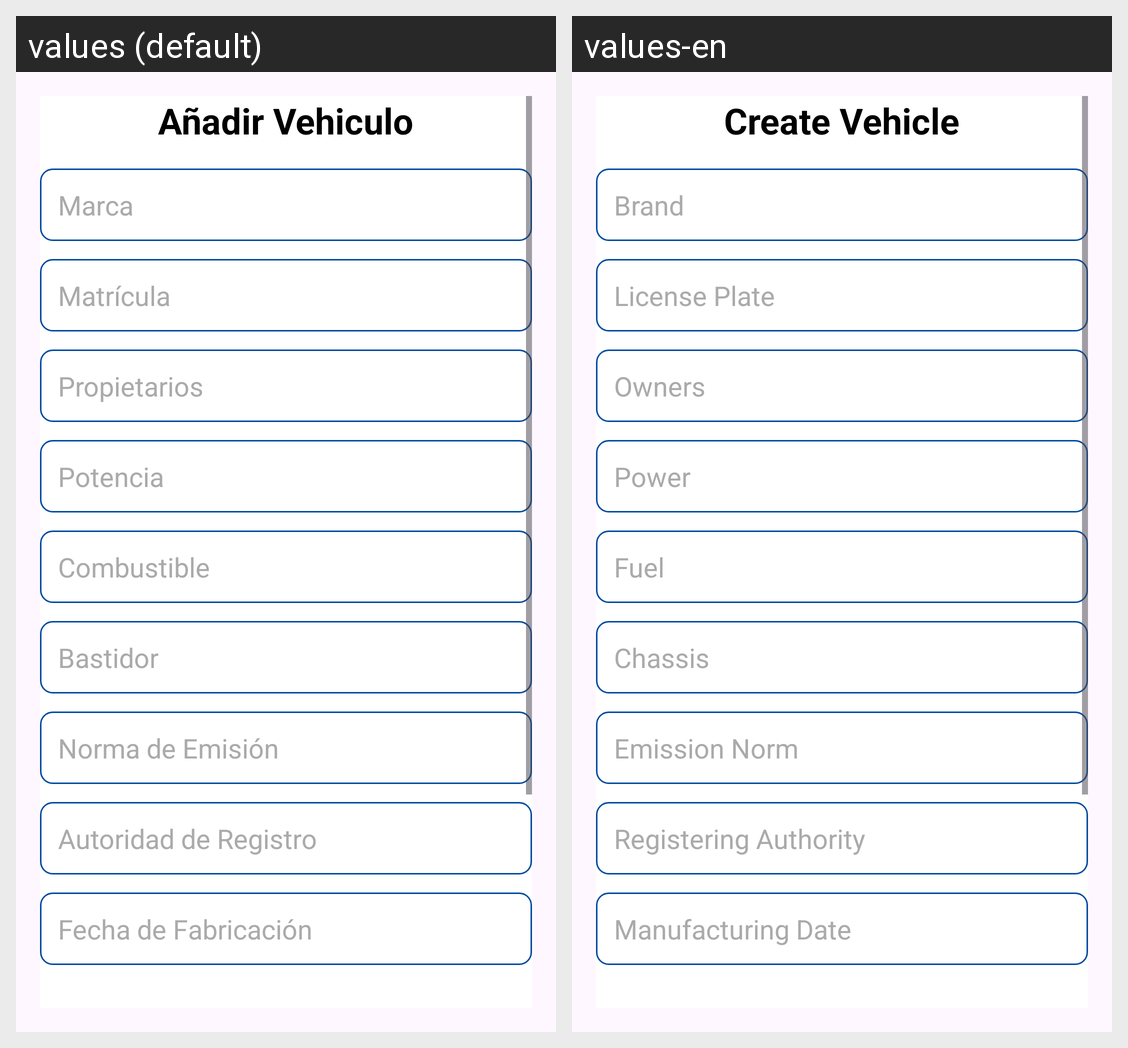

This grid shows one Android layout under two languages. Give, for every string resource on the screen, its name, the default text and each shown locale's text.
Android screen res/layout/fragment_create_vehicle.xml rendered under 2 locales, left to right: values (default), values-en. Device: Nexus 5 (rendered at 1080×1920; each locale shown at half size, 540×960, under a caption strip naming it); theme Theme.AutolabibScan.
Strings drawn on this screen, with the default value and each locale's value (text and hints the layout hard-codes, and strings that could not be matched under every locale, appear in the picture but are not listed):

create_vehicle
  values: Añadir Vehiculo
  values-en: Create Vehicle

brand
  values: Marca
  values-en: Brand

plate
  values: Matrícula
  values-en: License Plate

owners
  values: Propietarios
  values-en: Owners

power
  values: Potencia
  values-en: Power

fuel
  values: Combustible
  values-en: Fuel

bastidor
  values: Bastidor
  values-en: Chassis

emission_norm
  values: Norma de Emisión
  values-en: Emission Norm

registering_authority
  values: Autoridad de Registro
  values-en: Registering Authority

manufacturing_date
  values: Fecha de Fabricación
  values-en: Manufacturing Date
